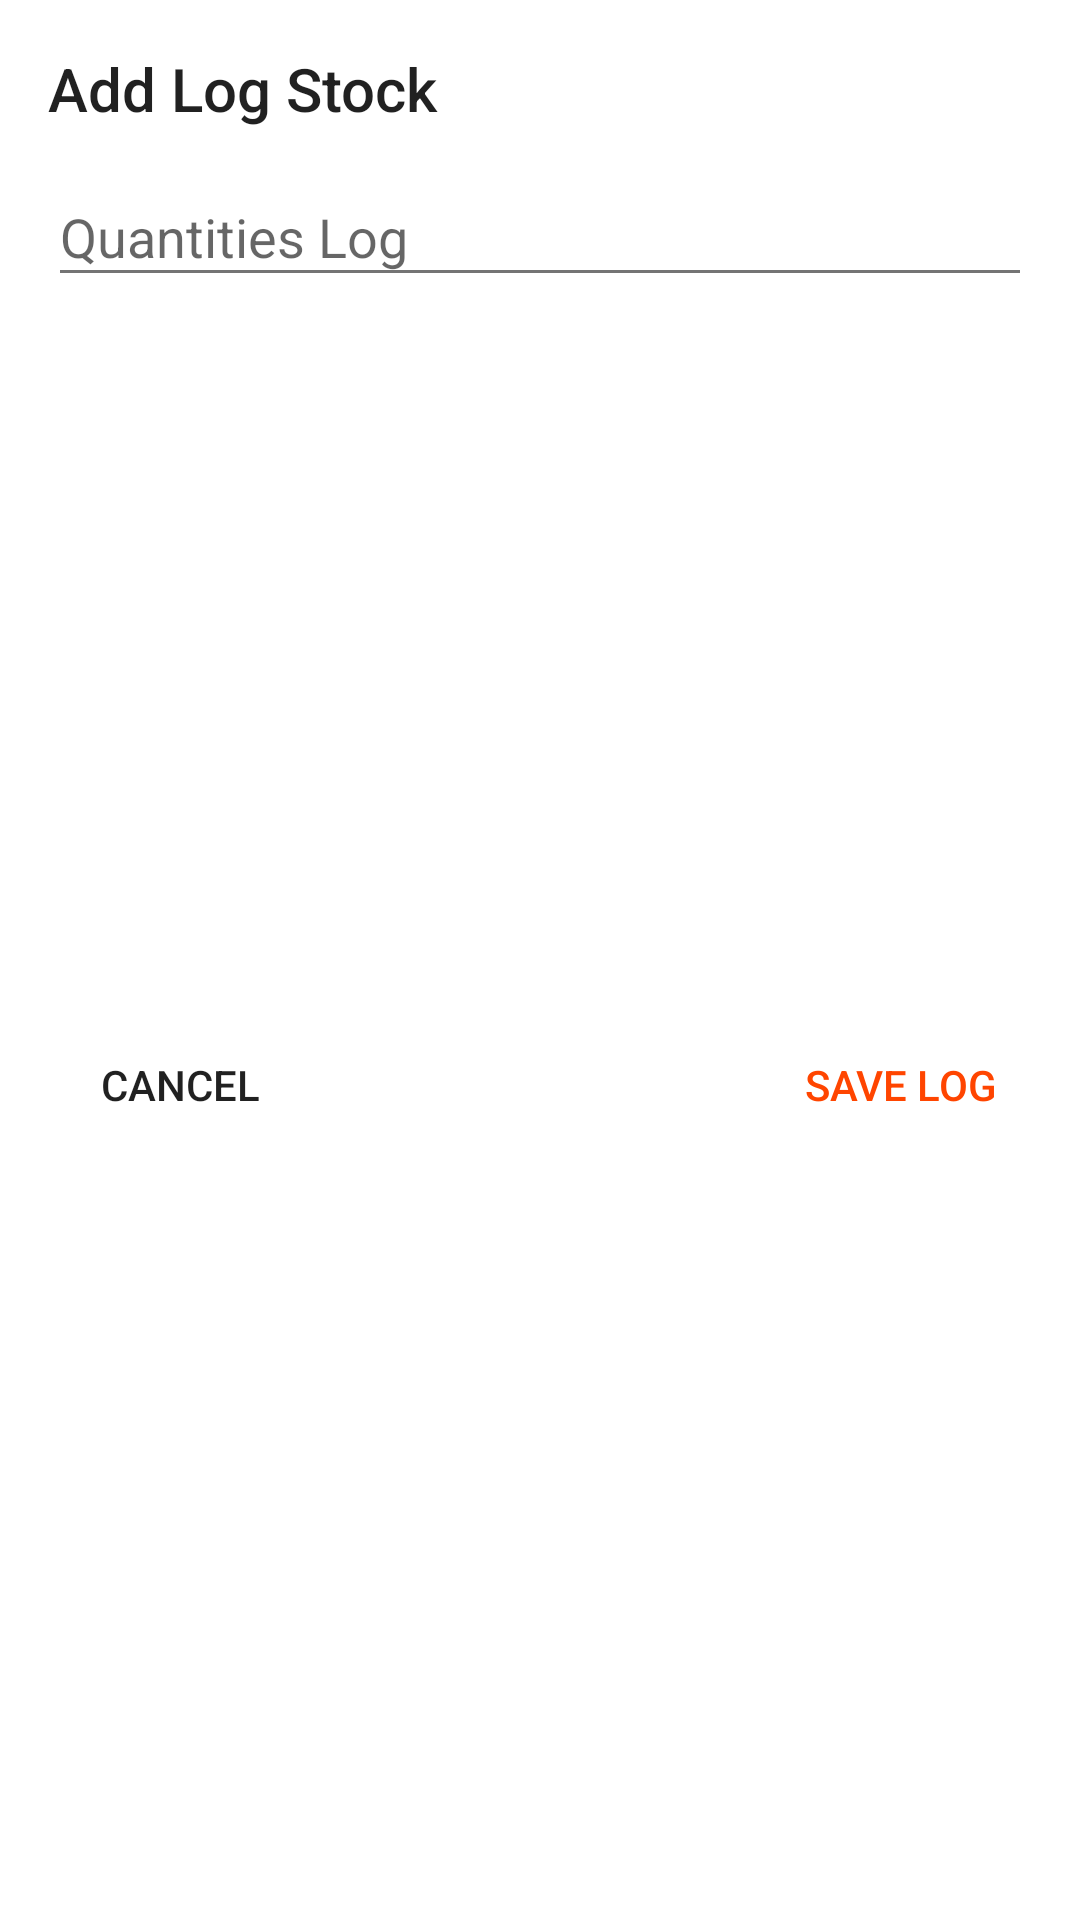

Write the Android layout XML for this screen, with the resource values it uses.
<!-- AndroidManifest.xml: application theme AppTheme -->
<!-- res/layout/dialog_add_log.xml -->
<?xml version="1.0" encoding="utf-8"?>
<android.support.constraint.ConstraintLayout xmlns:android="http://schemas.android.com/apk/res/android"
    xmlns:app="http://schemas.android.com/apk/res-auto"
    android:layout_width="match_parent"
    android:layout_height="wrap_content"
    android:padding="16dp">

    <TextView
        android:id="@+id/tvTitle"
        android:layout_width="0dp"
        android:layout_height="wrap_content"
        android:text="@string/title_add_log"
        style="@style/AppTheme.Title"
        app:layout_constraintEnd_toEndOf="parent"
        app:layout_constraintStart_toStartOf="parent"
        app:layout_constraintTop_toTopOf="parent" />

    <android.support.design.widget.TextInputLayout
        android:id="@+id/tl_qty"
        android:layout_width="match_parent"
        android:layout_height="wrap_content"
        app:layout_constraintEnd_toEndOf="parent"
        app:layout_constraintStart_toStartOf="parent"
        app:layout_constraintTop_toBottomOf="@+id/tvTitle">

        <android.support.design.widget.TextInputEditText
            android:id="@+id/edt_qty"
            android:layout_width="match_parent"
            android:layout_height="wrap_content"
            android:hint="@string/hint_qty_log"
            android:imeOptions="actionGo|actionSend"
            android:inputType="numberDecimal"
            android:maxLines="1" />

    </android.support.design.widget.TextInputLayout>

    <Button
        android:id="@+id/btnSaveLog"
        style="@style/Widget.AppCompat.Button.Borderless.Colored"
        android:layout_width="wrap_content"
        android:layout_height="wrap_content"
        android:text="@string/btn_save_log"
        app:layout_constraintBottom_toBottomOf="parent"
        app:layout_constraintEnd_toEndOf="parent"
        app:layout_constraintTop_toBottomOf="@+id/tl_qty" />

    <Button
        android:id="@+id/btnCancel"
        style="@style/Widget.AppCompat.Button.Borderless"
        android:layout_width="wrap_content"
        android:layout_height="wrap_content"
        android:text="@string/btn_cancel_log"
        app:layout_constraintBottom_toBottomOf="parent"
        app:layout_constraintStart_toStartOf="parent"
        app:layout_constraintTop_toBottomOf="@+id/tl_qty" />

</android.support.constraint.ConstraintLayout>
<!-- resources referenced by this layout -->
<resources>
  <string name="btn_cancel_log">Cancel</string>
  <string name="btn_save_log">Save Log</string>
  <string name="hint_qty_log">Quantities Log</string>
  <string name="title_add_log">Add Log Stock</string>
  <style name="AppTheme.Title">
          <item name="android:fontFamily">sans-serif-medium</item>
          <item name="android:textSize">20sp</item>
      </style>
  <style name="AppTheme" parent="Theme.AppCompat.Light.NoActionBar">
          
          <item name="colorPrimary">@color/colorPrimary</item>
          <item name="colorPrimaryDark">@color/colorPrimaryDark</item>
          <item name="colorAccent">@color/colorAccent</item>
  
          <item name="android:colorBackground">@color/colorWhite</item>
          <item name="android:textColorPrimary">@color/greyPrimary</item>
          <item name="android:textColorSecondary">@color/greySecondary</item>
  
          <item name="android:actionOverflowButtonStyle">@style/AppTheme.Overflow</item>
          <item name="android:windowContentTransitions">true</item>
      </style>
  <color name="colorPrimary">#CD5C5C</color>
  <color name="colorPrimaryDark">#8B0000</color>
  <color name="colorAccent">#FF4500</color>
  <color name="colorWhite">#FFFFFF</color>
  <color name="greyPrimary">#DE000000</color>
  <color name="greySecondary">#8B000000</color>
  <style name="AppTheme.Overflow" parent="Base.Widget.AppCompat.ActionButton.Overflow">
          <item name="android:padding">0dp</item>
          <item name="android:tint">@android:color/white</item>
      </style>
</resources>
